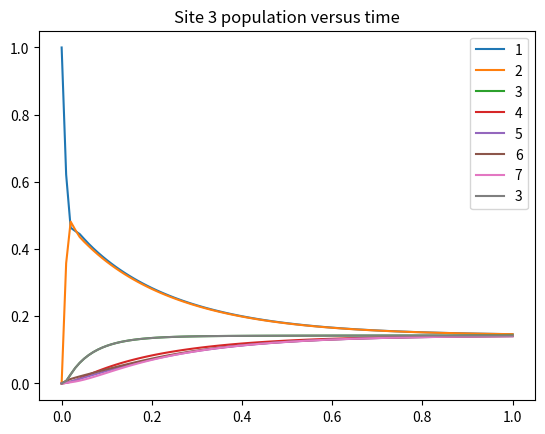

Write the Python code that produced this figure.

# coding: utf-8

# In[200]:

get_ipython().magic(u'matplotlib inline')


# In[201]:

import numpy as np
import scipy
from math import pi
from scipy.integrate import complex_ode
import matplotlib.pyplot as plt


# ## Define a linblad master equation function
# To give to `scipy.integrate`

# In[202]:

def linblad_master_eq(ham, ls, gamma):
    d = ham.shape[0]
    lls = [l.H * l for l in ls]
    
    def gen_l_terms(rho):
        # Generate the linbladian terms, closed over ls
        for l, ll in zip(ls, lls):
            yield (l * rho * l.H) - 0.5 * ((rho * ll) + (ll * rho))
    
    def foo(t, y):
        # `t` parameter required for scipy.integrate
        # reshaping from and to a 1d-array likewise required
        rho = y.reshape(d, d)  
        #  Von neumann term
        rd = -1.0j * (ham * rho - rho * ham)
        # Add linbladian term
        rd += gamma * sum(gen_l_terms(rho))
        # convert back to vector
        return np.asarray(rd).reshape(-1)  
    
    return foo


# ## FMO complex Hamiltonian

# In[203]:

ham = np.matrix([
    [215, -104.1, 5.1, -4.3, 4.7, -15.1, -7.8],
    [-104.1, 220.0, 32.6, 7.1, 5.4, 8.3, 0.8],
    [5.1, 32.6, 0.0, -46.8, 1.0, -8.1, 5.1],
    [-4.3, 7.1, -46.8, 125.0, -70.7, -14.7, -61.5],
    [4.7, 5.4, 1.0, -70.7, 450.0, 89.7, -2.5],
    [-15.1, 8.3, -8.1, -14.7, 89.7, 330.0, 32.7],
    [-7.8, 0.8, 5.1, -61.5, -2.5, 32.7, 280.0]
    ], dtype=complex)
d = ham.shape[0]
ham += (-100j/3) * np.eye(d, dtype=complex)  # recomb
ham[2, 2] += (-0.1j/3)  # trap
ham


# ## Lindblad operators

# In[204]:

def gen_ls():
    for i in range(d):
        l = np.zeros((d, d), dtype=complex)
        l = np.asmatrix(l)
        l[i, i] = 1
        yield l

gen = gen_ls()
ls = []
for i in range(0,7):
    ls.append(next(gen))
    
gamma = (2 * pi) * (296 * 0.695) * (35.0 / 150)
gamma


# In[205]:

ls


# ## Instance of the linblad equation

# In[206]:

leq = linblad_master_eq(ham, ls, gamma)
leq


# ## Starting state and times

# In[207]:

rho0= ls[0]
ti = 0
tf = 1
dt = 101
ts = np.linspace(ti, tf, dt)


# ## Initiate scipy integrator and evolve

# In[208]:

stepper = complex_ode(leq)
stepper.set_integrator('dop853', nsteps=0, first_step=0.01)
stepper.set_initial_value(np.asarray(rho0).reshape(-1), ti)

# array for population values
xs = np.empty((d, len(ts)), dtype=float)

for i, t in enumerate(ts):
    stepper.integrate(t)
    rhot = np.asmatrix(stepper.y.reshape(d, d))
    xs[:, i] = np.diag(rhot).real


# In[209]:

plt.plot(ts, xs[0, :], label='1')
plt.plot(ts, xs[1, :], label='2')
plt.plot(ts, xs[2, :], label='3')
plt.plot(ts, xs[3, :], label='4')
plt.plot(ts, xs[4, :], label='5')
plt.plot(ts, xs[5, :], label='6')
plt.plot(ts, xs[6, :], label='7')
plt.legend(loc='upper right')
plt.title('Site populations versus time')
plt.show()


# In[210]:

plt.plot(ts, xs[2, :], label='3')
plt.legend(loc='upper right')
plt.title('Site 3 population versus time')

